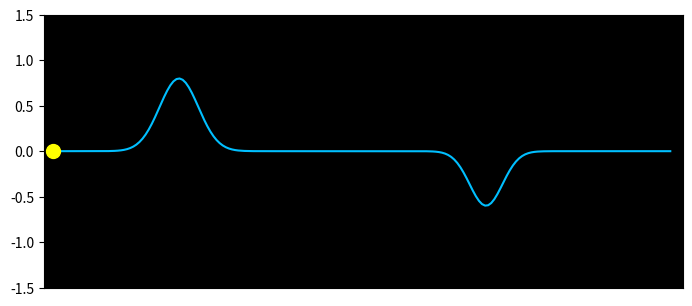

Recreate this plot in Python.
# Wave Equation 1D ( Gaussian Moving ) :- ________________________________

#Importing Libraries 
import numpy as np
import matplotlib.pyplot as plt
from numpy import sin,cos,exp,pi
from matplotlib.animation import FuncAnimation



#______________________________

#Variables
n=500 # Time Steps
m=200 # Space Divisions
c=1 # Speed of wave 
t=np.linspace(0,1.5,n)#Time
x=np.linspace(0,1,m) #Space
h=t[1]-t[0] #Time Division
k=x[1]-x[0]#Space Division
a=(h**2)*(c**2)*(k**(-2))

#Displacement of string particle in transverse direction
y=np.zeros((n,m))
v0=np.zeros(m) #Initial Velocity , if required to define initial conditions


#______________________________

#Finite Difference Method
#Initial Conditions
for j in range(m):
	y[0,j]=0.8*exp(-500*(x[j]-0.2)**2)-0.6*exp(-700*(x[j]-0.7)**2)
	y[1,j]=0.8*exp(-500*(x[j]-0.2-c*h)**2)-0.6*exp(-700*(x[j]-0.7-c*h)**2)


#Main Iteration Loop
for i in range(1,n-1):
	for j in range(1,m-1):
		y[i+1,j]=2*(1-a)*y[i,j]+a*(y[i,j+1]+y[i,j-1])-y[i-1,j]
	#Boundary Condition for right end
	y[i+1,m-1]=y[i+1,m-2]
		
	



#______________________________

#Animation
fig=plt.figure()
ax = fig.add_axes([0.0005,0.211,0.998,0.568])
ax.set_facecolor('black')
ax.set_xticks([])
ax.set_xlim(-0.02,1.02)
ax.set_ylim(-1.5,1.5)
line,=ax.plot([],[],color='deepskyblue')
points,=ax.plot([],[],'o',color='yellow',markersize=10)


s=5
def animate(i):
	A=line.set_data(x,y[i,:])
	B=points.set_data([-0.005],[0])
	return line,points
	
anim = FuncAnimation(fig, animate, frames = n, interval = 10, blit = True)

plt.show()